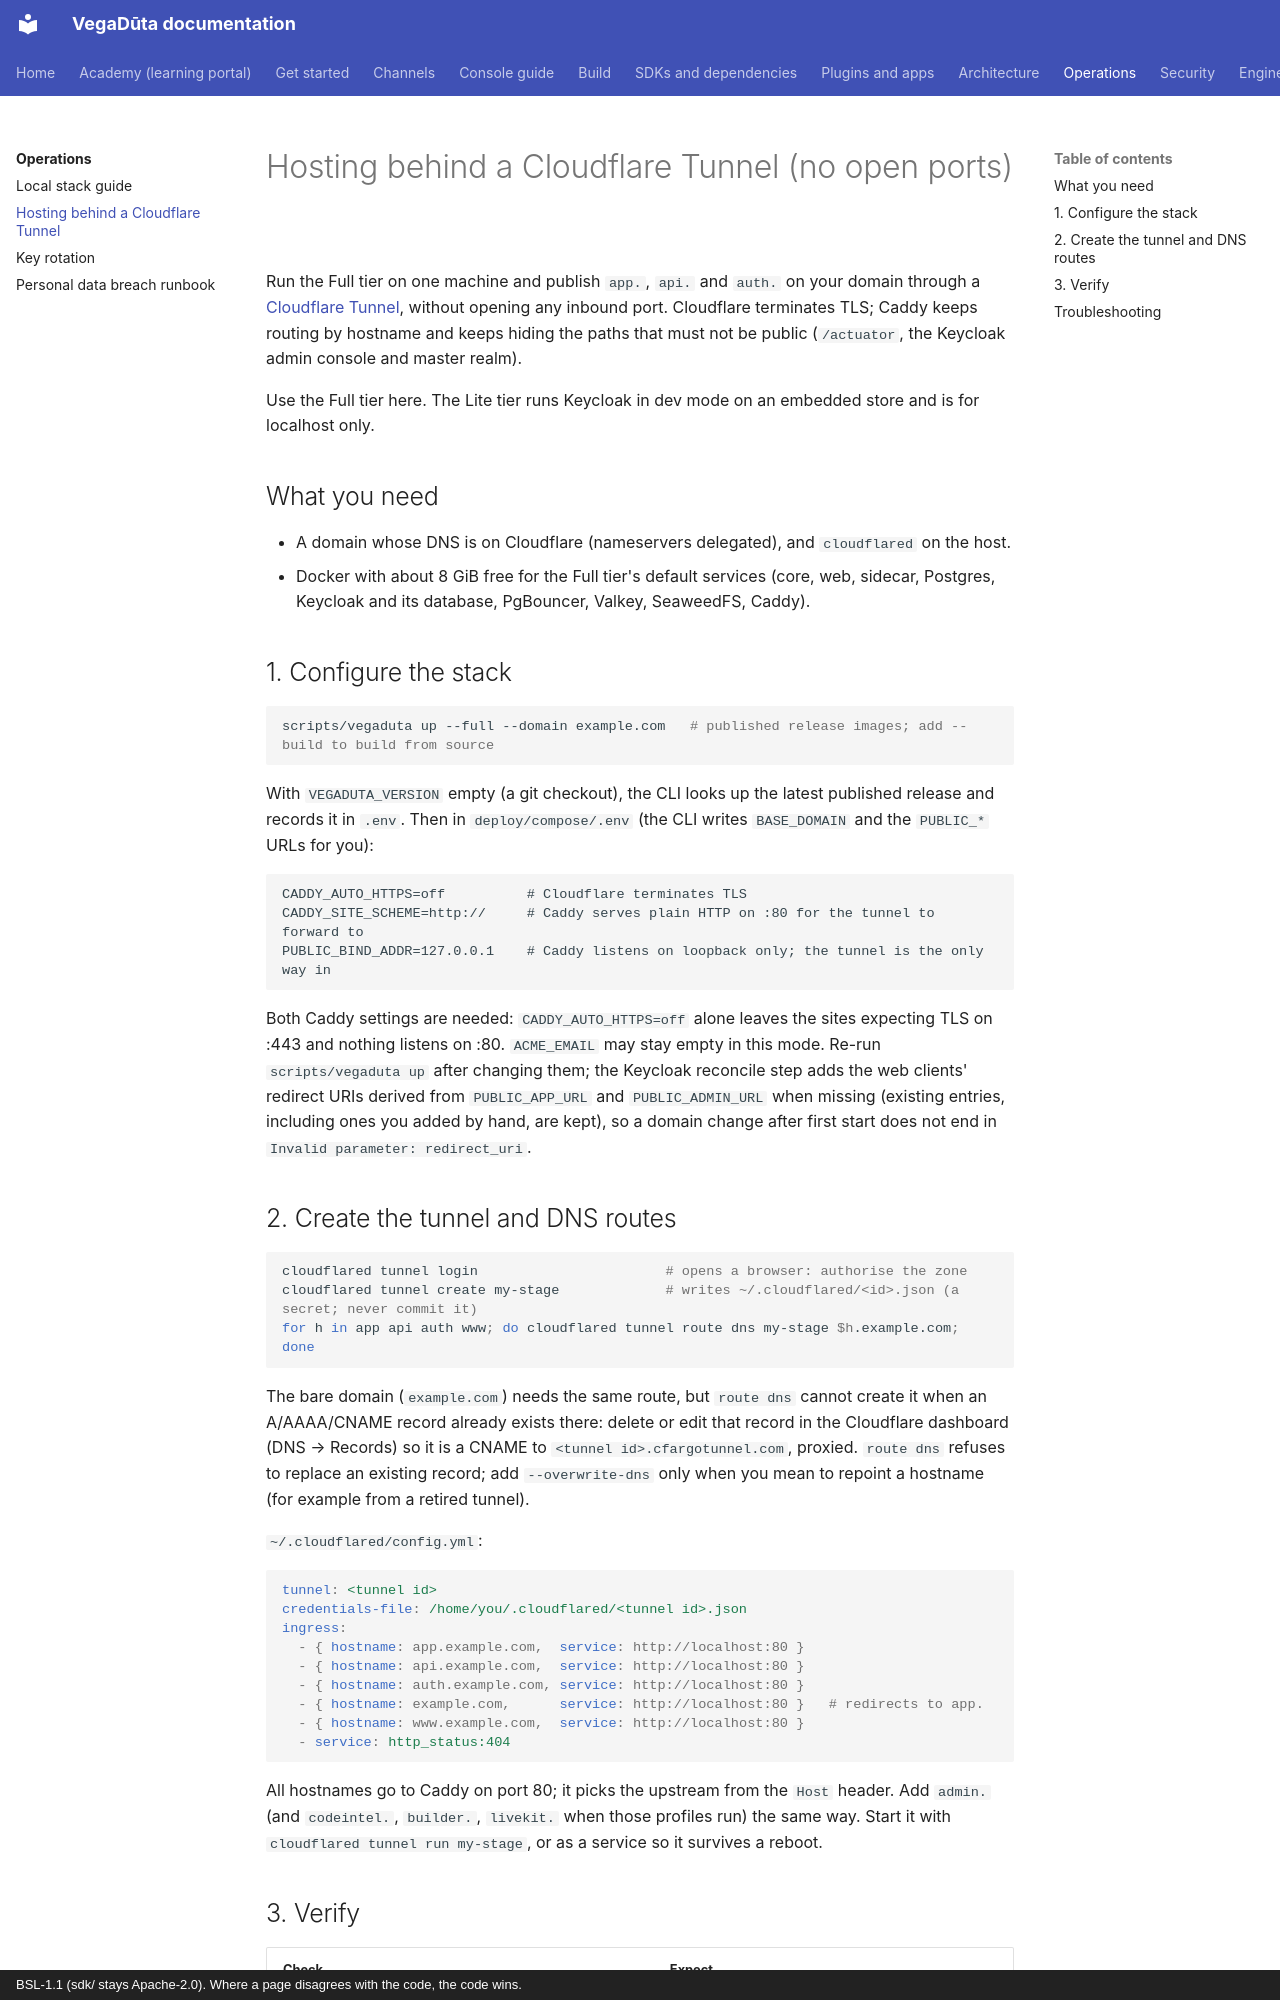

repository: CD-LC/vegaduta · page: operations/tunnel-hosting/index.html · generator: mkdocs · copyright: BSL-1.1 (sdk/ stays Apache-2.0). Where a page disagrees with the code, the code wins.

# Hosting behind a Cloudflare Tunnel (no open ports)

Run the Full tier on one machine and publish `app.`, `api.` and `auth.` on your domain through a
[Cloudflare Tunnel](https://developers.cloudflare.com/cloudflare-one/connections/connect-networks/),
without opening any inbound port. Cloudflare terminates TLS; Caddy keeps routing by hostname and keeps
hiding the paths that must not be public (`/actuator`, the Keycloak admin console and master realm).

Use the Full tier here. The Lite tier runs Keycloak in dev mode on an embedded store and is for
localhost only.

## What you need

- A domain whose DNS is on Cloudflare (nameservers delegated), and `cloudflared` on the host.
- Docker with about 8 GiB free for the Full tier's default services (core, web, sidecar,
  Postgres, Keycloak and its database, PgBouncer, Valkey, SeaweedFS, Caddy).

## 1. Configure the stack

```bash
scripts/vegaduta up --full --domain example.com   # published release images; add --build to build from source
```

With `VEGADUTA_VERSION` empty (a git checkout), the CLI looks up the latest published release and
records it in `.env`. Then in `deploy/compose/.env` (the CLI writes `BASE_DOMAIN` and the `PUBLIC_*` URLs for you):

```
CADDY_AUTO_HTTPS=off          # Cloudflare terminates TLS
CADDY_SITE_SCHEME=http://     # Caddy serves plain HTTP on :80 for the tunnel to forward to
PUBLIC_BIND_ADDR=127.0.0.1    # Caddy listens on loopback only; the tunnel is the only way in
```

Both Caddy settings are needed: `CADDY_AUTO_HTTPS=off` alone leaves the sites expecting TLS on :443 and
nothing listens on :80. `ACME_EMAIL` may stay empty in this mode. Re-run `scripts/vegaduta up` after
changing them; the Keycloak reconcile step adds the web clients' redirect URIs derived from
`PUBLIC_APP_URL` and `PUBLIC_ADMIN_URL` when missing (existing entries, including ones you added by hand, are kept), so a domain change after first start does not end in
`Invalid parameter: redirect_uri`.
